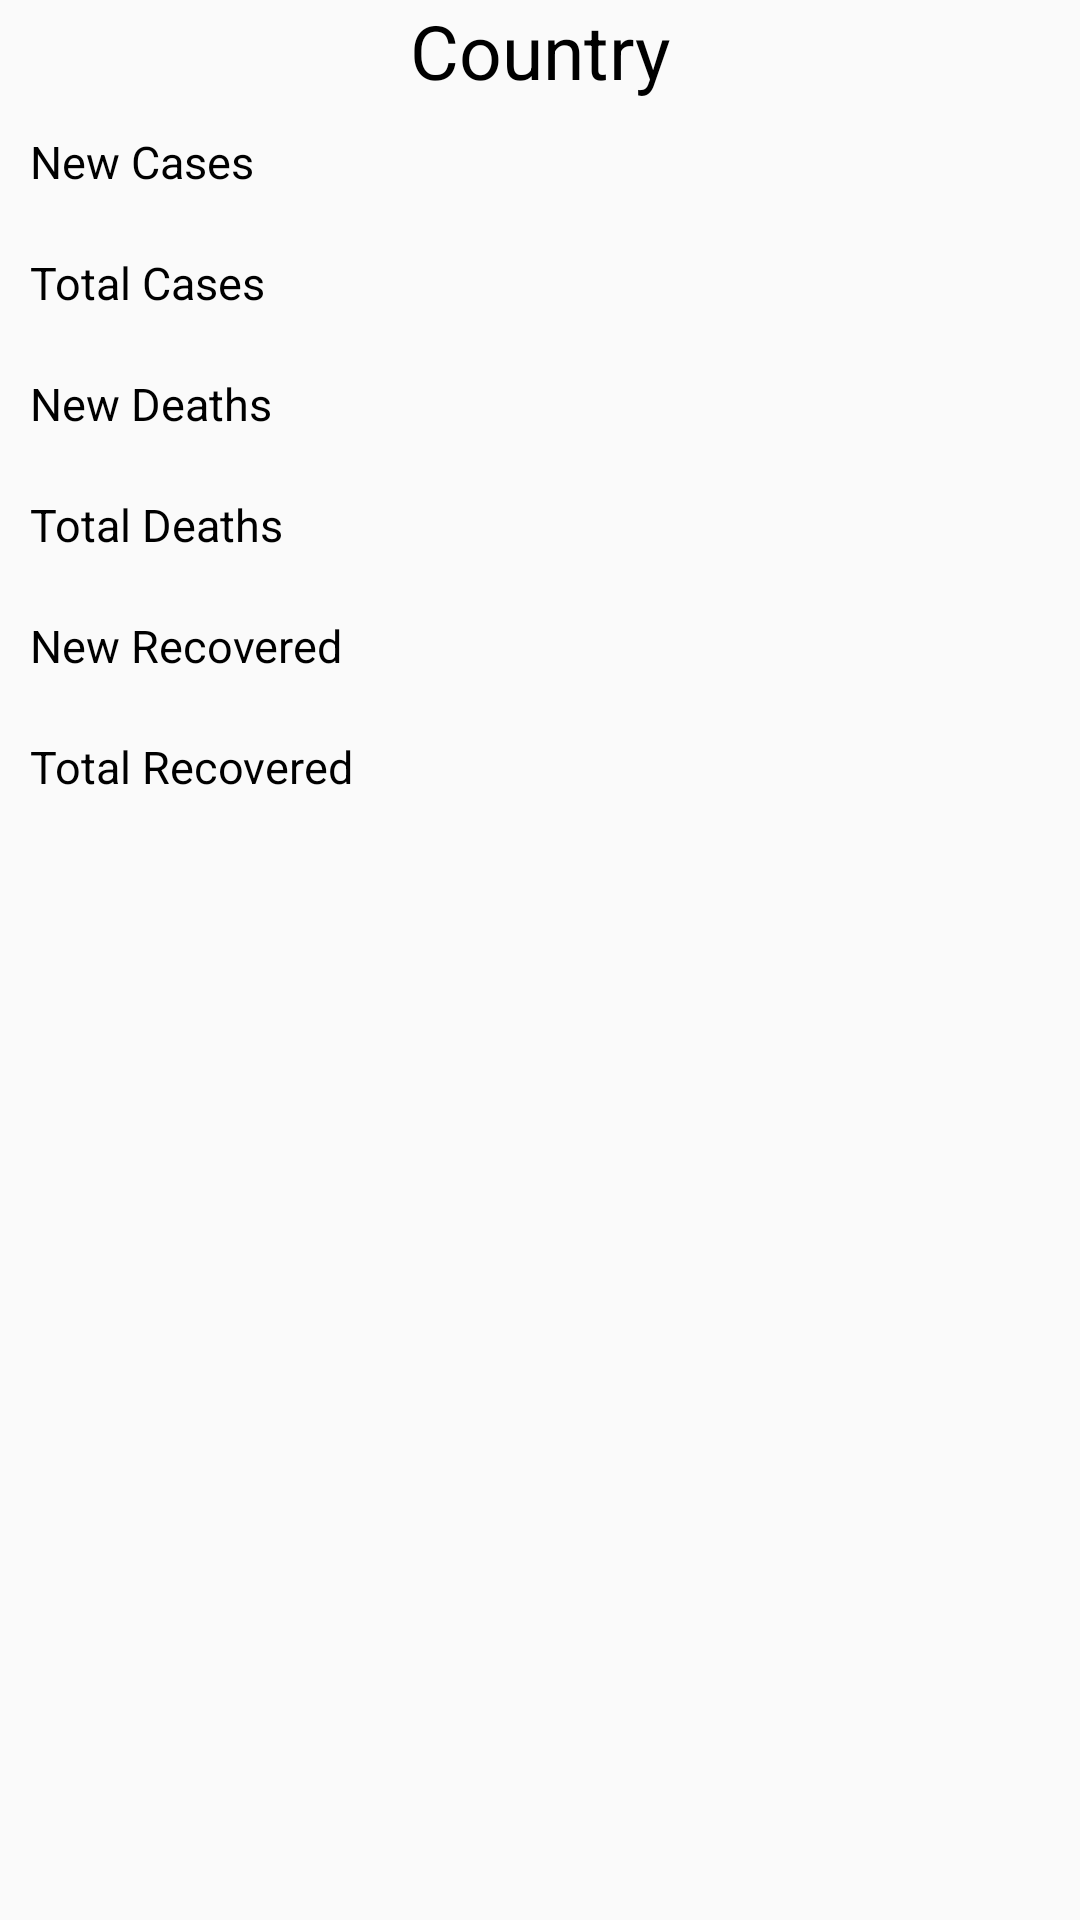

Android layout source for this screen:
<!-- AndroidManifest.xml: application theme AppTheme -->
<!-- res/layout/activity_country_specific.xml -->
<?xml version="1.0" encoding="utf-8"?>
<RelativeLayout xmlns:android="http://schemas.android.com/apk/res/android"
    xmlns:app="http://schemas.android.com/apk/res-auto"
    xmlns:tools="http://schemas.android.com/tools"
    android:layout_width="match_parent"
    android:layout_height="match_parent"
    tools:context=".CountrySpecificActivity">

    <TextView
        android:id="@+id/country_name_new"
        android:layout_width="wrap_content"
        android:layout_height="wrap_content"
        android:layout_centerHorizontal="true"
        android:text="Country"
        android:textColor="#000"
        android:textSize="25sp" />

    <TextView
        android:id="@+id/new_cases_new"
        android:layout_width="wrap_content"
        android:layout_height="wrap_content"
        android:layout_below="@id/country_name_new"
        android:padding="10dp"
        android:text="New Cases"
        android:textColor="#000"
        android:textSize="15sp" />

    <TextView
        android:id="@+id/total_cases_new"
        android:layout_width="wrap_content"
        android:layout_height="wrap_content"
        android:layout_below="@id/new_cases_new"
        android:padding="10dp"
        android:text="Total Cases"
        android:textColor="#000"
        android:textSize="15sp" />

    <TextView
        android:id="@+id/new_deaths_new"
        android:layout_width="wrap_content"
        android:layout_height="wrap_content"
        android:layout_below="@id/total_cases_new"
        android:padding="10dp"
        android:text="New Deaths"
        android:textColor="#000"
        android:textSize="15sp" />

    <TextView
        android:id="@+id/total_deaths_new"
        android:layout_width="wrap_content"
        android:layout_height="wrap_content"
        android:layout_below="@id/new_deaths_new"
        android:padding="10dp"
        android:text="Total Deaths"
        android:textColor="#000"
        android:textSize="15sp" />

    <TextView
        android:id="@+id/new_recovered_new"
        android:layout_width="wrap_content"
        android:layout_height="wrap_content"
        android:layout_below="@id/total_deaths_new"
        android:padding="10dp"
        android:text="New Recovered"
        android:textColor="#000"
        android:textSize="15sp" />

    <TextView
        android:id="@+id/total_recovered_new"
        android:layout_width="wrap_content"
        android:layout_height="wrap_content"
        android:layout_below="@id/new_recovered_new"
        android:padding="10dp"
        android:text="Total Recovered"
        android:textColor="#000"
        android:textSize="15sp" />


</RelativeLayout>
<!-- resources referenced by this layout -->
<resources>
  <style name="AppTheme" parent="Theme.AppCompat.Light.DarkActionBar">
          
          <item name="colorPrimary">@color/colorPrimary</item>
          <item name="colorPrimaryDark">@color/colorPrimaryDark</item>
          <item name="colorAccent">@color/colorAccent</item>
      </style>
  <color name="colorPrimary">#FF5260</color>
  <color name="colorPrimaryDark">#FF5260</color>
  <color name="colorAccent">#03DAC5</color>
</resources>
